3-way image classification set "mvtec" from GitHub (nrl-ai/image-classification); label vocabulary: bolts, screw, tapping screw.

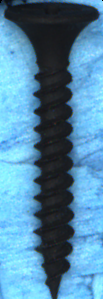
Label: tapping screw

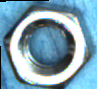
Label: bolts

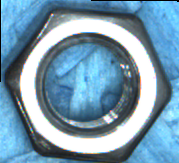
Label: bolts

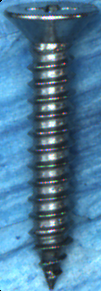
Label: tapping screw

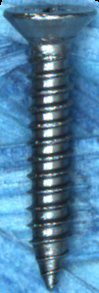
Label: tapping screw

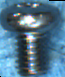
Label: screw
